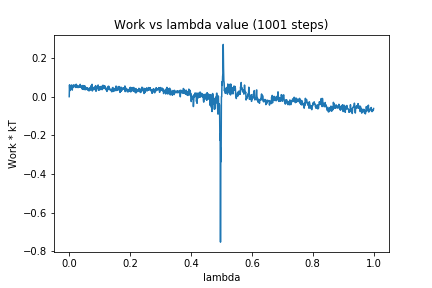

The data file committed next to this chart (first rows):
0, 0.0
1, 0.06115
2, 0.03106
3, 0.05441
4, 0.04802
5, 0.04622
6, 0.04843
7, 0.06008
8, 0.04736
9, 0.05855
10, 0.03395
11, 0.05018
12, 0.0476
13, 0.05605
14, 0.06065
15, 0.06143
16, 0.05304
17, 0.05121
18, 0.05779
19, 0.05402
20, 0.05921
21, 0.05523
22, 0.0474
23, 0.06444
24, 0.05514
25, 0.05089
26, 0.04851
27, 0.05814
28, 0.05029
29, 0.0467
30, 0.05453
31, 0.04937
32, 0.05218
33, 0.05332
34, 0.04937
35, 0.04921
36, 0.06379
37, 0.05288
38, 0.05768
39, 0.05629
40, 0.04661
41, 0.05174
42, 0.04041
43, 0.04763
44, 0.04053
45, 0.05784
46, 0.03739
47, 0.0566
48, 0.05277
49, 0.04888
50, 0.03667
51, 0.05592
52, 0.03857
53, 0.05222
54, 0.03588
55, 0.04405
56, 0.04093
57, 0.04637
58, 0.0402
59, 0.04646
60, 0.03577
... 940 more rows
